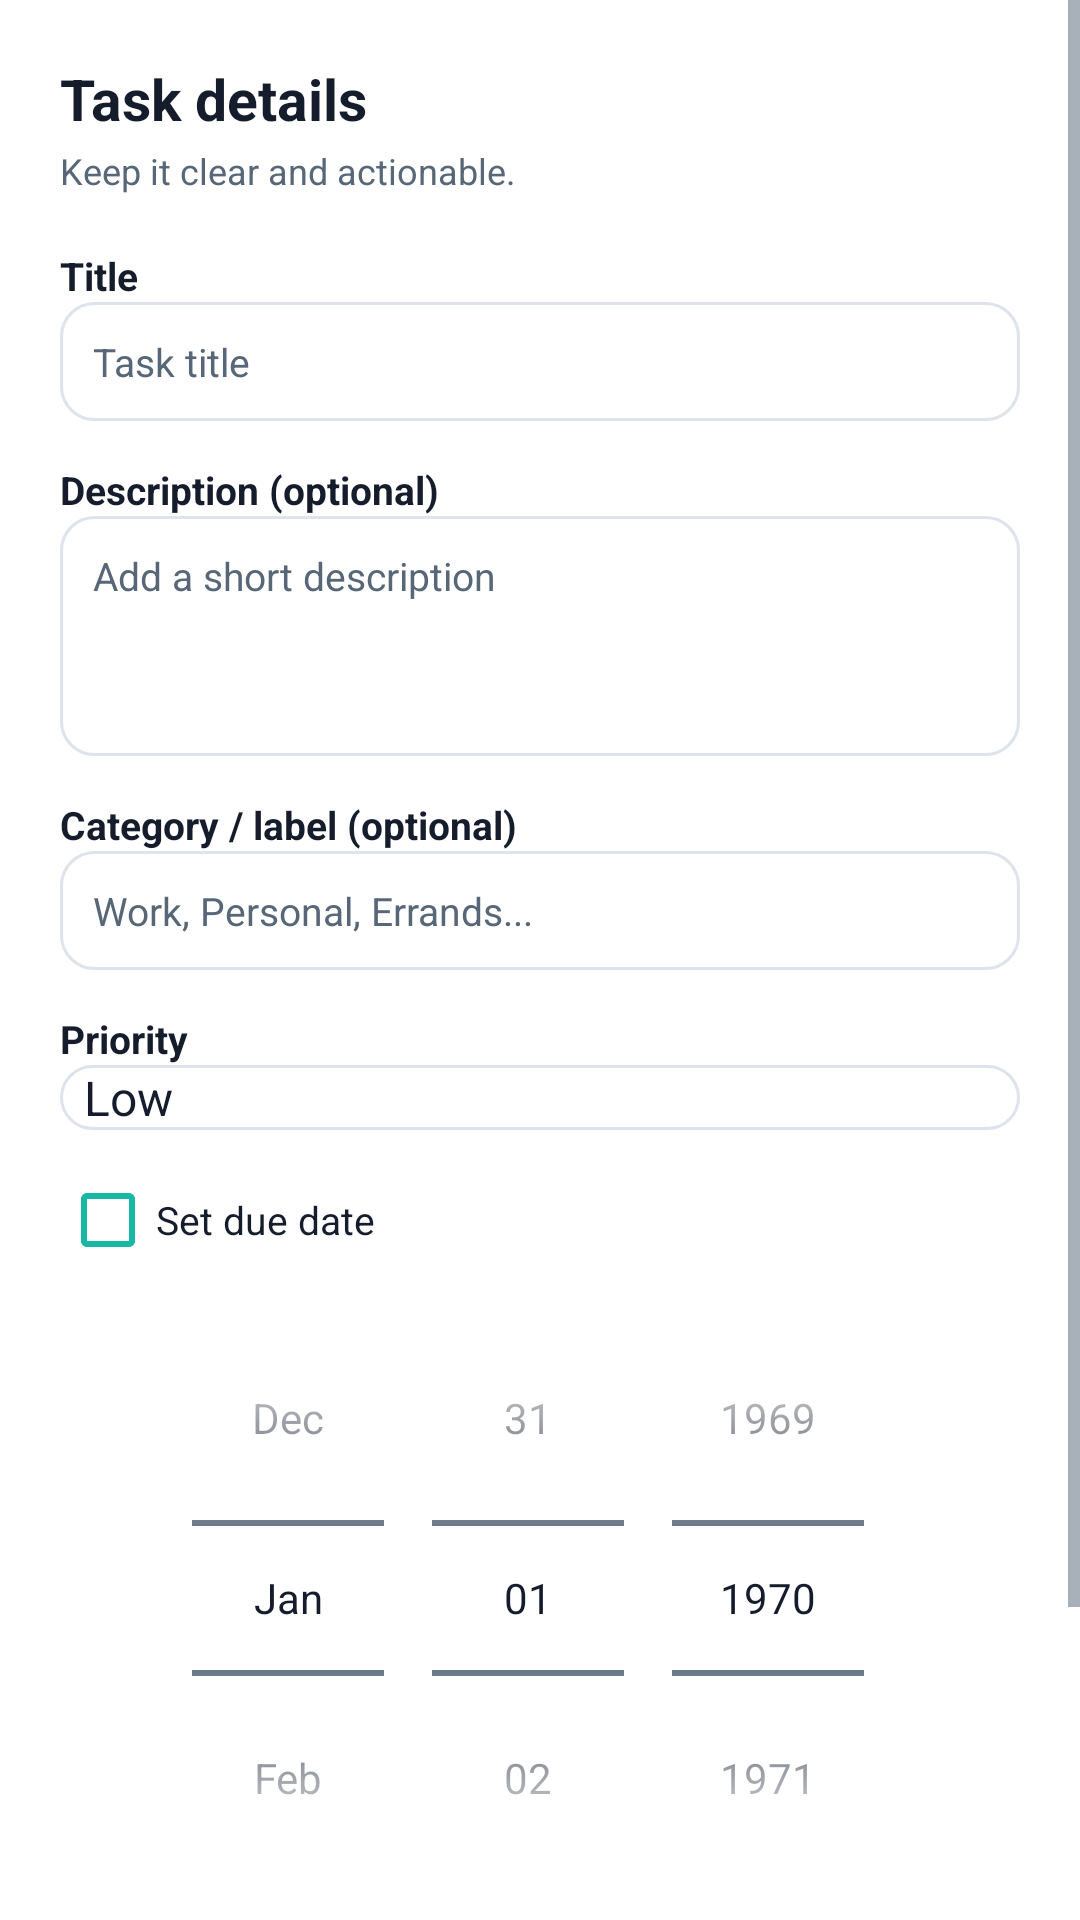

The Android layout XML behind this screen, and the referenced resources:
<!-- AndroidManifest.xml: application theme DaymarkTheme.Splash -->
<!-- res/layout/dialog_task.xml -->
<?xml version="1.0" encoding="utf-8"?>
<ScrollView xmlns:android="http://schemas.android.com/apk/res/android"
    android:layout_width="match_parent" android:layout_height="wrap_content">
    <LinearLayout android:layout_width="match_parent" android:layout_height="wrap_content" android:orientation="vertical"
        android:background="?attr/day_surface" android:padding="20dp">
        <TextView android:layout_width="wrap_content" android:layout_height="wrap_content" android:text="Task details"
            android:textColor="?attr/day_text" android:textSize="19sp" android:textStyle="bold" />
        <TextView android:layout_width="wrap_content" android:layout_height="wrap_content" android:layout_marginTop="3dp"
            android:text="Keep it clear and actionable." android:textColor="?attr/day_muted" android:textSize="12sp" />

        <TextView android:layout_width="wrap_content" android:layout_height="wrap_content" android:layout_marginTop="18dp"
            android:text="Title" android:textColor="?attr/day_text" android:textSize="13sp" android:textStyle="bold" />
        <EditText android:id="@+id/edit_title" android:layout_width="match_parent" android:layout_height="wrap_content"
            android:background="@drawable/bg_input" android:hint="Task title" android:padding="11dp"
            android:textColor="?attr/day_text" android:textColorHint="?attr/day_muted" android:textSize="13sp"
            android:importantForAutofill="no" android:inputType="text" android:maxLines="1" />

        <TextView android:layout_width="wrap_content" android:layout_height="wrap_content" android:layout_marginTop="14dp"
            android:text="Description (optional)" android:textColor="?attr/day_text" android:textSize="13sp" android:textStyle="bold" />
        <EditText android:id="@+id/edit_desc" android:layout_width="match_parent" android:layout_height="wrap_content"
            android:minHeight="80dp" android:background="@drawable/bg_input" android:hint="Add a short description"
            android:padding="11dp" android:gravity="top" android:textColor="?attr/day_text"
            android:textColorHint="?attr/day_muted" android:textSize="13sp" android:importantForAutofill="no"
            android:inputType="textMultiLine" />

        <TextView android:layout_width="wrap_content" android:layout_height="wrap_content" android:layout_marginTop="14dp"
            android:text="Category / label (optional)" android:textColor="?attr/day_text" android:textSize="13sp" android:textStyle="bold" />
        <EditText android:id="@+id/edit_category" android:layout_width="match_parent" android:layout_height="wrap_content"
            android:background="@drawable/bg_input" android:hint="Work, Personal, Errands..."
            android:padding="11dp" android:textColor="?attr/day_text" android:textColorHint="?attr/day_muted"
            android:textSize="13sp" android:importantForAutofill="no" android:inputType="text" android:maxLines="1" />

        <TextView android:layout_width="wrap_content" android:layout_height="wrap_content" android:layout_marginTop="14dp"
            android:text="Priority" android:textColor="?attr/day_text" android:textSize="13sp" android:textStyle="bold" />
        <Spinner android:id="@+id/edit_priority" android:layout_width="match_parent" android:layout_height="wrap_content"
            android:background="@drawable/bg_input" android:entries="@array/priorities" />

        <CheckBox android:id="@+id/edit_has_due" android:layout_width="wrap_content" android:layout_height="wrap_content"
            android:layout_marginTop="14dp" android:text="Set due date" android:textColor="?attr/day_text" android:textSize="13sp"
            android:buttonTint="@color/teal" />
        <DatePicker android:id="@+id/edit_due" android:layout_width="match_parent" android:layout_height="wrap_content"
            android:layout_marginTop="4dp" android:enabled="false" android:datePickerMode="spinner" android:calendarViewShown="false" />

        <CheckBox android:id="@+id/edit_pin" android:layout_width="wrap_content" android:layout_height="wrap_content"
            android:layout_marginTop="8dp" android:text="Pin to priority focus" android:textColor="?attr/day_text"
            android:textSize="13sp" android:buttonTint="@color/teal" />

        <LinearLayout android:layout_width="match_parent" android:layout_height="wrap_content" android:orientation="horizontal"
            android:layout_marginTop="18dp" android:gravity="end">
            <Button android:id="@+id/edit_cancel" android:layout_width="wrap_content" android:layout_height="wrap_content"
                android:background="@drawable/bg_secondary_button" android:text="Cancel" android:textAllCaps="false"
                android:textColor="?attr/day_text" android:textSize="12sp" />
            <Button android:id="@+id/edit_save" android:layout_width="wrap_content" android:layout_height="wrap_content"
                android:layout_marginStart="8dp" android:background="@drawable/bg_primary_button" android:text="Save task"
                android:textAllCaps="false" android:textColor="@android:color/white" android:textSize="12sp" />
        </LinearLayout>
    </LinearLayout>
</ScrollView>
<!-- resources referenced by this layout -->
<resources>
  <string-array name="priorities">
          <item>Low</item>
          <item>Medium</item>
          <item>High</item>
      </string-array>
  <color name="teal">#19B8A5</color>
  <!-- drawable bg_input (drawable) -->
  <?xml version="1.0" encoding="utf-8"?>
  <shape xmlns:android="http://schemas.android.com/apk/res/android" android:shape="rectangle">
      <solid android:color="?attr/day_surface"/>
      <stroke android:width="1dp" android:color="?attr/day_border"/>
      <corners android:radius="11dp"/>
  </shape>
  <!-- drawable bg_primary_button (drawable) -->
  <?xml version="1.0" encoding="utf-8"?>
  <shape xmlns:android="http://schemas.android.com/apk/res/android" android:shape="rectangle">
      <solid android:color="?attr/day_primary"/>
      <corners android:radius="12dp"/>
  </shape>
  <!-- drawable bg_secondary_button (drawable) -->
  <?xml version="1.0" encoding="utf-8"?>
  <shape xmlns:android="http://schemas.android.com/apk/res/android" android:shape="rectangle">
      <solid android:color="?attr/day_surface"/>
      <stroke android:width="1dp" android:color="?attr/day_border"/>
      <corners android:radius="12dp"/>
  </shape>
  <style name="DaymarkTheme.Splash" parent="DaymarkTheme">
          <item name="android:windowBackground">@drawable/splash_background</item>
      </style>
  <style name="DaymarkTheme" parent="android:style/Theme.Material.Light.NoActionBar">
          <item name="android:windowBackground">@color/porcelain</item>
          <item name="android:colorAccent">@color/teal_dark</item>
          <item name="android:textColorPrimary">@color/navy</item>
          <item name="android:textColorSecondary">@color/slate</item>
          <item name="android:windowLightStatusBar">true</item>
          <item name="day_bg">@color/porcelain</item>
          <item name="day_surface">@color/surface</item>
          <item name="day_alt">@color/teal_soft</item>
          <item name="day_text">@color/navy</item>
          <item name="day_muted">@color/slate</item>
          <item name="day_border">@color/border</item>
          <item name="day_primary">@color/teal</item>
          <item name="day_primary_dark">@color/teal_dark</item>
          <item name="day_primary_soft">@color/teal_soft</item>
          <item name="day_amber">@color/amber_dark</item>
      </style>
  <!-- drawable splash_background (drawable) -->
  <?xml version="1.0" encoding="utf-8"?>
  <layer-list xmlns:android="http://schemas.android.com/apk/res/android">
      <item android:drawable="@color/porcelain" />
      <item>
          <bitmap android:src="@drawable/splash_logo" android:gravity="center" />
      </item>
  </layer-list>
  <color name="porcelain">#F4F6F8</color>
  <color name="teal_dark">#0B7E72</color>
  <color name="navy">#151C2C</color>
  <color name="slate">#586778</color>
  <color name="surface">#FFFFFF</color>
  <color name="teal_soft">#DFF4F0</color>
  <color name="border">#DDE4EB</color>
  <color name="amber_dark">#8A5A12</color>
  <!-- drawable splash_logo: png bitmap (drawable-nodpi, 32722 bytes) -->
</resources>
